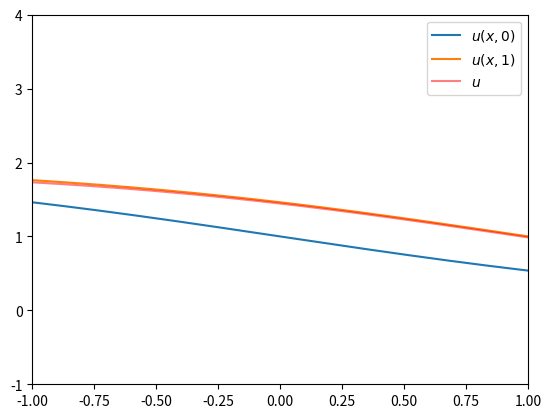

Recreate this plot in Python. (Note: this script raises an exception after producing the figure.)
# Crank-Nicholson (implicit) finite difference method for Burger's equation.
# [redacted]
# 2018-12-04

import numpy as np
from scipy import linalg as la
from matplotlib import pyplot as plt
from matplotlib import animation
from scipy.optimize import fsolve

# TODO: Turn this into a more general implicit finite difference solver that accepts A and B as arguments (or
# something).

def conditions(U1, U0, K1, K2, h, h_aj, c_aj, d_aj, h_bj, c_bj, d_bj):
    """The nonlinear implicit Crank-Nicholson equations for the transformed Burgers' equation.

    vec = [
        h h_aj - (h c_aj - d_aj) U1[0] - d_aj U1[1]
        (U1[1]-U0[1]) - K1[-U1[1](U1[2]-U1[0]) - U0[1](U0[2]-U0[0])] - K2[(U1[2]-2*U1[1]+U1[0]) + (U0[2]-2*U0[1]+U0[0])]
        `-.
        (U1[k]-U0[k]) - K1[-U1[k](U1[k+1]-U1[k-1]) - U0[k](U0[k+1]-U0[k-1])] - K2[(U1[k+1]-2*U1[k]+U1[k-1]) + (U0[k+1]-2*U0[k]+U0[k-1])]
        `-.
        (U1[-2]-U0[-2]) - K1[-U1[-2](U1[-1]-U1[-3]) - U0[-2](U0[-1]-U0[-3])] - K2[(U1[-1]-2*U1[-2]+U1[-3]) + (U0[-1]-2*U0[-2]+U0[-3])]
        h h_bj - (h c_bj + d_bj) U1[-1] - d_bj U1[-2]
    ]
    
    Parameters
        U1 (ndarray): The values of U^(n+1)
        U0 (ndarray): The values of U^n
        s (float): wave speed
        K1 (float): first constant in the equations
        K2 (float): second constant in the equations
        TODO: add more parameter descriptions
    
    Returns
        out (ndarray): The residuals (differences between right- and left-hand sides) of the equation, accounting for
                       boundary conditions.
    """
    lhs = U1[1:-1] - U0[1:-1]
    K1_term = K1 * (-U1[1:-1] * (U1[2:] - U1[:-2]) - U0[1:-1] * (U0[2:] - U0[:-2]))
    K2_term = K2 * (U1[2:] - 2 * U1[1:-1] + U1[:-2] + U0[2:] - 2 * U0[1:-1] + U0[:-2])
    rhs = K1_term + K2_term

    # calculate boundary conditions
    a_condition = (h * c_aj - d_aj) * U1[0] + d_aj * U1[1]
    b_condition = (h * c_bj + d_bj) * U1[-1] - d_bj * U1[-2]
    
    # We want to require the interior according to the finite difference method, and the boundary conditions separately.
    return np.concatenate(([h * h_aj - a_condition], lhs - rhs, [h * h_bj - b_condition]))


def conditions_jac(U1, U0, K1, K2, h, h_aj, c_aj, d_aj, h_bj, c_bj, d_bj):
    """The Jacobian of the nonlinear Crank-Nicholson equations for the Burgers' equation.
           _                                                                                _
          | (-h c_aj + d_aj)  (-d_aj)               0                0             0  ...  0 |
          | (K1 U1[1] - K2)   (K1 (U1[0] - U1[2]))  (K1 U1[1] - K2)  0             0  ...  0 |
    jac = | 0  ...  0          `-.                   `-.             `-.           0  ...  0 |
          | 0  ...  0  (K1 U1[k] - K2)  (K1 (U1[k-1] - U1[k+1]))  (K1 U1[k] - K2)  0  ...  0 |
          | 0  ...  0          `-.                   `-.             `-.         `-.  ...  0 |
          | 0  ...            ...          ...           ...    (-d_bj) ... (-h c_bj - d_bj) |
           --                                                                              --
    
    Parameters
        U1 (ndarray): The values of U^(n+1)
        U0 (ndarray): The values of U^n
        s (float): wave speed
        K1 (float): first constant in the equations
        K2 (float): second constant in the equations
        TODO: add more parameter descriptions
    
    Returns
        out (ndarray): The residuals (differences between right- and left-hand sides) of the equation, accounting for
                       boundary conditions.
    """
    jac = np.zeros((len(U0), len(U0)))

    # fill the main diagonal with the 


def burgers_equation(a, b, T, N_x, N_t, u_0, c_a, d_a, h_a, c_b, d_b, h_b):
    """Takes parameters for the system described in the spec. TODO: flesh out docstring
    """
    if a >= b:
        raise ValueError('a must be less than b')
    if T < 0:
        raise ValueError('T must be greater than or equal to zero')
    if N_x <= 0:
        raise ValueError('N_x must be greater than zero')
    if N_t <= 0:
        raise ValueError('N_t must be greater than zero')
    
    h = (b - a) / (N_x - 1)
    
    x = np.linspace(a, b, N_x)
    t = np.linspace(0, T, N_t)
    
    # evaluate the boundary condition functions along t
    H_a = h_a(t)
    C_a = c_a(t)
    D_a = d_a(t)
    H_b = h_b(t)
    C_b = c_b(t)
    D_b = d_b(t)

    # evaluate the initial condition function
    f_x0 = u_0(x)

    delt = T / (N_t - 1)
    delx = (b - a) / (N_x - 1)
    K1 = delt / 4 / delx
    K2 = delt / 2 / delx / delx
    
    # temporal iteration
    Us = [f_x0]
    
    for j in range(1, N_t):
        Us.append(fsolve(conditions, Us[-1], args=(Us[-1], K1, K2, h, H_a[j], C_a[j], D_a[j], H_b[j], C_b[j], D_b[j])))
    
    return np.array(Us)


if __name__ == '__main__':
    # Try tanh
    u_0 = lambda x: np.ones_like(x)

    a = -1
    b = 1
    T = 1
    N_x = 151
    N_t = 351
    u_0 = lambda x: 1 - np.tanh(x / 2)
    c_a = lambda t: np.ones_like(t) if type(t) == np.ndarray else 1
    d_a = lambda t: np.ones_like(t) if type(t) == np.ndarray else 1
    h_a = lambda t: 1 - np.tanh((a - t) / 2) - 1 / 2 / (np.cosh((a - t) / 2) ** 2)
    c_b = lambda t: np.ones_like(t) if type(t) == np.ndarray else 1
    d_b = lambda t: np.ones_like(t) if type(t) == np.ndarray else 1
    h_b = lambda t: 1 - np.tanh((b - t) / 2) - 1 / 2 / (np.cosh((b - t) / 2) ** 2)

    x = np.linspace(a, b, N_x)
    Us = burgers_equation(a, b, T, N_x, N_t, u_0, c_a, d_a, h_a, c_b, d_b, h_b)

    # animation
    fig = plt.figure()
    ax = fig.add_subplot(111)
    ax.set_xlim((x[0], x[-1]))
    ax.set_ylim((-1, 4))

    # correct solution at t=1
    u_1 = lambda x: 1 - np.tanh((x - 1) / 2)

    plt.plot(x, u_0(x))
    plt.plot(x, u_1(x))

    traj, = plt.plot([], [], color='r', alpha=0.5)

    def update(i):
        traj.set_data(x, Us[i])
        return traj

    plt.legend(['$u(x,0)$', '$u(x,1)$', '$u$'])
    ani = animation.FuncAnimation(fig, update, frames=range(len(Us)), interval=25)
    ani.save('test.mp4')
    plt.close()
